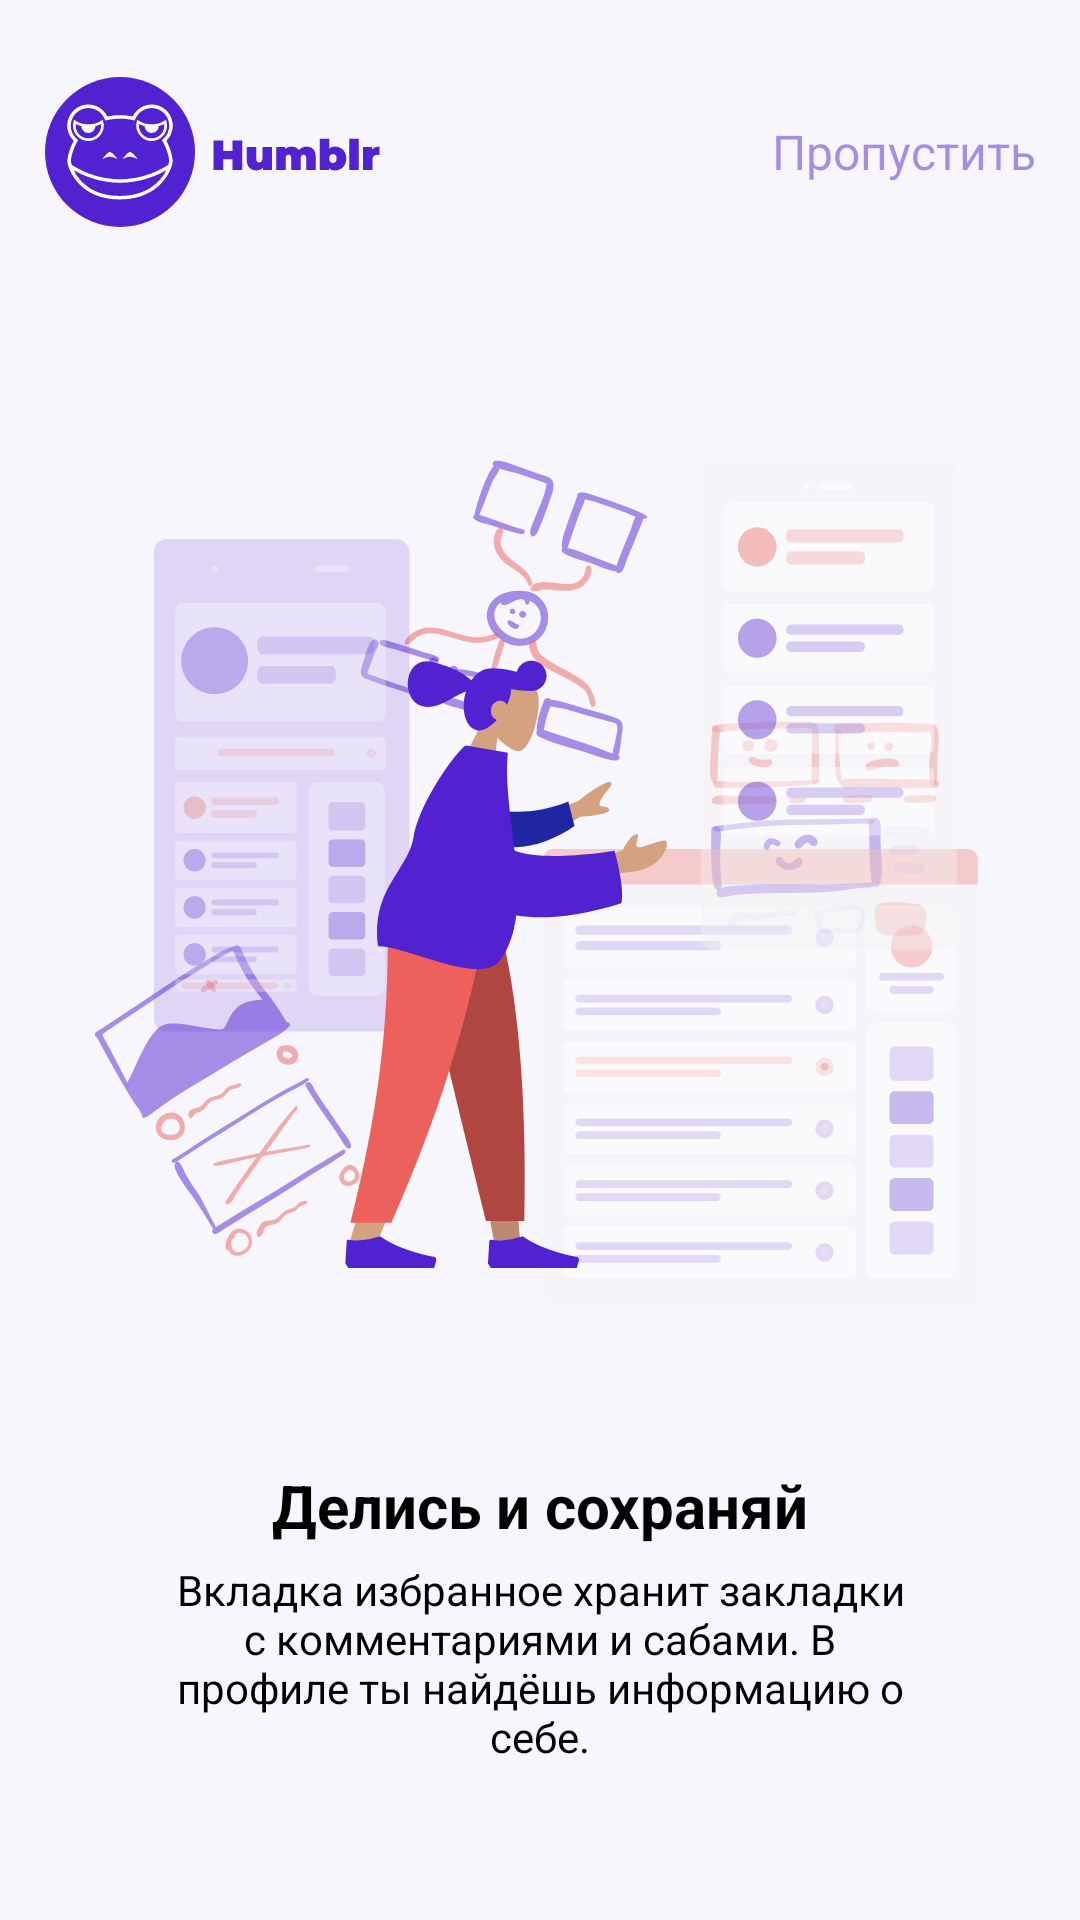

Write the Android layout XML for this screen, with the resource values it uses.
<!-- AndroidManifest.xml: application theme Theme.Humblr -->
<!-- res/layout/fragment_intro2.xml -->
<?xml version="1.0" encoding="utf-8"?>
<LinearLayout xmlns:android="http://schemas.android.com/apk/res/android"
    xmlns:tools="http://schemas.android.com/tools"
    android:orientation="vertical"
    android:layout_width="match_parent"
    android:layout_height="match_parent"
    tools:context=".ui.intro.Intro2Fragment">

    <include
        android:id="@+id/header"
        layout="@layout/intro_header"
        android:layout_width="match_parent"
        android:layout_height="0dp"
        android:background="@color/purple_700"
        android:layout_weight="6"/>
    <ImageView
        android:layout_width="match_parent"
        android:padding="30dp"
        android:layout_height="0dp"
        android:src="@drawable/intro2image"
        android:layout_weight="23"/>
    <LinearLayout
        android:layout_width="match_parent"
        android:layout_height="0dp"
        android:orientation="vertical"
        android:layout_weight="9">
        <TextView
            android:layout_width="match_parent"
            android:layout_height="wrap_content"
            android:gravity="center"
            android:textSize="20sp"
            android:textStyle="bold"
            android:layout_marginBottom="5dp"
            android:textColor="@color/black"
            android:text="@string/intro2title"/>
        <TextView
            android:layout_width="match_parent"
            android:layout_height="wrap_content"
            android:gravity="center"
            android:textSize="14sp"
            android:textColor="@color/black"
            android:text="@string/intro2_descr_line0"/>
    </LinearLayout>

</LinearLayout>
<!-- res/layout/intro_header.xml (included above) -->
<?xml version="1.0" encoding="utf-8"?>
<LinearLayout xmlns:android="http://schemas.android.com/apk/res/android"
    xmlns:tools="http://schemas.android.com/tools"
    android:orientation="horizontal"
    android:layout_width="match_parent"
    android:padding="15dp"
    android:layout_height="match_parent">

    <ImageView
        android:layout_width="wrap_content"
        android:layout_height="match_parent"
        android:src="@drawable/logo"
        tools:ignore="ContentDescription" />
    <View
        android:layout_width="0dp"
        android:layout_height="match_parent"
        android:layout_weight="1"/>

    <TextView
        android:id="@+id/next"
        android:layout_width="wrap_content"
        android:layout_height="match_parent"
        android:alpha="0.5"
        android:gravity="center"
        android:textColor="@color/humblr_primary"
        android:textSize="16sp"
        tools:ignore="TextContrastCheck"
        tools:text="@string/skip" />

</LinearLayout>
<!-- resources referenced by this layout -->
<resources>
  <color name="black">#FF000000</color>
  <color name="humblr_primary">#FF5222D0</color>
  <color name="purple_700">#FF3700B3</color>
  <!-- drawable intro2image: vector/xml drawable (drawable, 77425 chars, omitted) -->
  <!-- drawable logo: vector/xml drawable (drawable, 5411 chars, omitted) -->
  <string name="intro2_descr_line0">Вкладка избранное хранит закладки\nс комментариями и сабами. В\nпрофиле ты найдёшь информацию о\nсебе.</string>
  <string name="intro2title">Делись и сохраняй</string>
  <string name="skip">Пропустить</string>
  <style name="Theme.Humblr" parent="Theme.MaterialComponents.DayNight.DarkActionBar">
          
          <item name="colorPrimary">#5222D0</item>
  
          <item name="colorPrimaryVariant">@color/purple_700</item>
          <item name="colorOnPrimary">@color/white</item>
          
          <item name="colorSecondary">@color/teal_200</item>
          <item name="colorSecondaryVariant">@color/teal_700</item>
          <item name="colorOnSecondary">@color/black</item>
          
          <item name="android:statusBarColor">?attr/colorPrimaryVariant</item>
          
          <item name="android:windowBackground">@color/humblr_background</item>
  
          <item name="homeAsUpIndicator">@drawable/back_arrow</item>
      </style>
  <color name="white">#FFFFFFFF</color>
  <color name="teal_200">#FF03DAC5</color>
  <color name="teal_700">#FF018786</color>
  <color name="humblr_background">#F8F6FD</color>
</resources>
